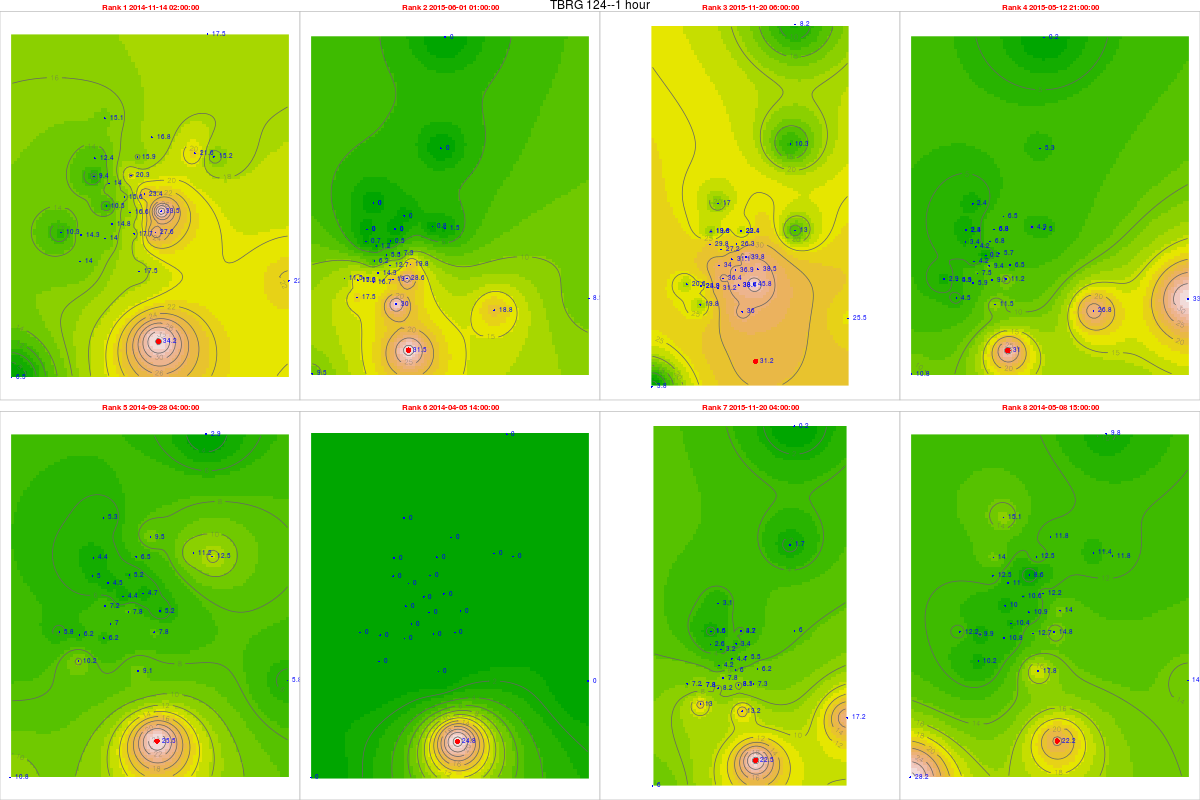

Source data for this figure (header and first rows):
, tips, mm, dt.tm, Unit_ID, Rank, cat, gid, Unit_ID, Lat, Long, x, y, z, location, remarks, elevation, slope, aspect, coords.x1, coords.x2
10667, 1.37, 34.25, 2014-11-14 02:00:00, TBRG 124, 1, 31, NA, TBRG 124, 11.23, 76.58, 672344, 1242374, 2240, Korakundha, Korakunda tea estate residence place, 2231, 6.418, 190.5, 672344, 1242374
15442, 1.26, 31.5, 2015-06-01 01:00:00, TBRG 124, 2, 31, NA, TBRG 124, 11.23, 76.58, 672344, 1242374, 2240, Korakundha, Korakunda tea estate residence place, 2231, 6.418, 190.5, 672344, 1242374
19575, 1.25, 31.25, 2015-11-20 06:00:00, TBRG 124, 3, 31, NA, TBRG 124, 11.23, 76.58, 672344, 1242374, 2240, Korakundha, Korakunda tea estate residence place, 2231, 6.418, 190.5, 672344, 1242374
14982, 1.24, 31, 2015-05-12 21:00:00, TBRG 124, 4, 31, NA, TBRG 124, 11.23, 76.58, 672344, 1242374, 2240, Korakundha, Korakunda tea estate residence place, 2231, 6.418, 190.5, 672344, 1242374
9541, 1.02, 25.5, 2014-09-28 04:00:00, TBRG 124, 5, 31, NA, TBRG 124, 11.23, 76.58, 672344, 1242374, 2240, Korakundha, Korakunda tea estate residence place, 2231, 6.418, 190.5, 672344, 1242374
5327, 0.99, 24.75, 2014-04-05 14:00:00, TBRG 124, 6, 31, NA, TBRG 124, 11.23, 76.58, 672344, 1242374, 2240, Korakundha, Korakunda tea estate residence place, 2231, 6.418, 190.5, 672344, 1242374
19573, 0.9, 22.5, 2015-11-20 04:00:00, TBRG 124, 7, 31, NA, TBRG 124, 11.23, 76.58, 672344, 1242374, 2240, Korakundha, Korakunda tea estate residence place, 2231, 6.418, 190.5, 672344, 1242374
6120, 0.89, 22.25, 2014-05-08 15:00:00, TBRG 124, 8, 31, NA, TBRG 124, 11.23, 76.58, 672344, 1242374, 2240, Korakundha, Korakunda tea estate residence place, 2231, 6.418, 190.5, 672344, 1242374
13046, 0.39, 9.36, 2014-11-14 02:00:00, TBRG 101, 1, 20, 20, TBRG 101, 11.29, 76.56, 669881, 1248700, 2628, Kolaripetta top tower, No rain during installation, 2575, 22.47, 56.31, 669881, 1248700
17821, 0.03, 0.72, 2015-06-01 01:00:00, TBRG 101, 2, 20, 20, TBRG 101, 11.29, 76.56, 669881, 1248700, 2628, Kolaripetta top tower, No rain during installation, 2575, 22.47, 56.31, 669881, 1248700
21954, 1.24, 29.76, 2015-11-20 06:00:00, TBRG 101, 3, 20, 20, TBRG 101, 11.29, 76.56, 669881, 1248700, 2628, Kolaripetta top tower, No rain during installation, 2575, 22.47, 56.31, 669881, 1248700
17361, 0.14, 3.36, 2015-05-12 21:00:00, TBRG 101, 4, 20, 20, TBRG 101, 11.29, 76.56, 669881, 1248700, 2628, Kolaripetta top tower, No rain during installation, 2575, 22.47, 56.31, 669881, 1248700
11920, 0.21, 5.04, 2014-09-28 04:00:00, TBRG 101, 5, 20, 20, TBRG 101, 11.29, 76.56, 669881, 1248700, 2628, Kolaripetta top tower, No rain during installation, 2575, 22.47, 56.31, 669881, 1248700
7706, 0, 0, 2014-04-05 14:00:00, TBRG 101, 6, 20, 20, TBRG 101, 11.29, 76.56, 669881, 1248700, 2628, Kolaripetta top tower, No rain during installation, 2575, 22.47, 56.31, 669881, 1248700
21952, 0.11, 2.64, 2015-11-20 04:00:00, TBRG 101, 7, 20, 20, TBRG 101, 11.29, 76.56, 669881, 1248700, 2628, Kolaripetta top tower, No rain during installation, 2575, 22.47, 56.31, 669881, 1248700
8499, 0.52, 12.48, 2014-05-08 15:00:00, TBRG 101, 8, 20, 20, TBRG 101, 11.29, 76.56, 669881, 1248700, 2628, Kolaripetta top tower, No rain during installation, 2575, 22.47, 56.31, 669881, 1248700
13049, 0.68, 15.64, 2014-11-14 02:00:00, TBRG 102, 1, 21, 21, TBRG 102, 11.28, 76.57, 671046, 1247911, 2351, Near V notch at First site, No rain during installation, 2340, 16.63, 206.9, 671046, 1247911
17824, 0.24, 5.52, 2015-06-01 01:00:00, TBRG 102, 2, 21, 21, TBRG 102, 11.28, 76.57, 671046, 1247911, 2351, Near V notch at First site, No rain during installation, 2340, 16.63, 206.9, 671046, 1247911
21815, 1.35, 31.05, 2015-11-20 06:00:00, TBRG 102, 3, 21, 21, TBRG 102, 11.28, 76.57, 671046, 1247911, 2351, Near V notch at First site, No rain during installation, 2340, 16.63, 206.9, 671046, 1247911
17364, 0.01, 0.23, 2015-05-12 21:00:00, TBRG 102, 4, 21, 21, TBRG 102, 11.28, 76.57, 671046, 1247911, 2351, Near V notch at First site, No rain during installation, 2340, 16.63, 206.9, 671046, 1247911
11923, 0.19, 4.37, 2014-09-28 04:00:00, TBRG 102, 5, 21, 21, TBRG 102, 11.28, 76.57, 671046, 1247911, 2351, Near V notch at First site, No rain during installation, 2340, 16.63, 206.9, 671046, 1247911
7709, 0, 0, 2014-04-05 14:00:00, TBRG 102, 6, 21, 21, TBRG 102, 11.28, 76.57, 671046, 1247911, 2351, Near V notch at First site, No rain during installation, 2340, 16.63, 206.9, 671046, 1247911
21813, 0.19, 4.37, 2015-11-20 04:00:00, TBRG 102, 7, 21, 21, TBRG 102, 11.28, 76.57, 671046, 1247911, 2351, Near V notch at First site, No rain during installation, 2340, 16.63, 206.9, 671046, 1247911
8502, 0.46, 10.58, 2014-05-08 15:00:00, TBRG 102, 8, 21, 21, TBRG 102, 11.28, 76.57, 671046, 1247911, 2351, Near V notch at First site, No rain during installation, 2340, 16.63, 206.9, 671046, 1247911
12731, 0.57, 14.82, 2014-11-14 02:00:00, TBRG 103, 1, 18, 18, TBRG 103, 11.28, 76.56, 670570, 1246872, 2332, Near Bunker 2 site, No rain during installation, 2282, 3.879, 335, 670570, 1246872
17506, 0.55, 14.3, 2015-06-01 01:00:00, TBRG 103, 2, 18, 18, TBRG 103, 11.28, 76.56, 670570, 1246872, 2332, Near Bunker 2 site, No rain during installation, 2282, 3.879, 335, 670570, 1246872
21639, 1.4, 36.4, 2015-11-20 06:00:00, TBRG 103, 3, 18, 18, TBRG 103, 11.28, 76.56, 670570, 1246872, 2332, Near Bunker 2 site, No rain during installation, 2282, 3.879, 335, 670570, 1246872
17046, 0.29, 7.54, 2015-05-12 21:00:00, TBRG 103, 4, 18, 18, TBRG 103, 11.28, 76.56, 670570, 1246872, 2332, Near Bunker 2 site, No rain during installation, 2282, 3.879, 335, 670570, 1246872
11605, 0.27, 7.02, 2014-09-28 04:00:00, TBRG 103, 5, 18, 18, TBRG 103, 11.28, 76.56, 670570, 1246872, 2332, Near Bunker 2 site, No rain during installation, 2282, 3.879, 335, 670570, 1246872
7391, 0, 0, 2014-04-05 14:00:00, TBRG 103, 6, 18, 18, TBRG 103, 11.28, 76.56, 670570, 1246872, 2332, Near Bunker 2 site, No rain during installation, 2282, 3.879, 335, 670570, 1246872
21637, 0.3, 7.8, 2015-11-20 04:00:00, TBRG 103, 7, 18, 18, TBRG 103, 11.28, 76.56, 670570, 1246872, 2332, Near Bunker 2 site, No rain during installation, 2282, 3.879, 335, 670570, 1246872
8184, 0.4, 10.4, 2014-05-08 15:00:00, TBRG 103, 8, 18, 18, TBRG 103, 11.28, 76.56, 670570, 1246872, 2332, Near Bunker 2 site, No rain during installation, 2282, 3.879, 335, 670570, 1246872
13040, 0.83, 21.58, 2014-11-14 02:00:00, TBRG 104, 1, 19, 19, TBRG 104, 11.3, 76.59, 673741, 1249582, 2164, Avalanchi forest guest house, No rain during installation, 2000, 2.346, 143.1, 673741, 1249582
17815, 0.03, 0.78, 2015-06-01 01:00:00, TBRG 104, 2, 19, 19, TBRG 104, 11.3, 76.59, 673741, 1249582, 2164, Avalanchi forest guest house, No rain during installation, 2000, 2.346, 143.1, 673741, 1249582
21948, NA, NA, 2015-11-20 06:00:00, TBRG 104, 3, 19, 19, TBRG 104, 11.3, 76.59, 673741, 1249582, 2164, Avalanchi forest guest house, No rain during installation, 2000, 2.346, 143.1, 673741, 1249582
17355, 0.19, 4.94, 2015-05-12 21:00:00, TBRG 104, 4, 19, 19, TBRG 104, 11.3, 76.59, 673741, 1249582, 2164, Avalanchi forest guest house, No rain during installation, 2000, 2.346, 143.1, 673741, 1249582
11914, 0.43, 11.18, 2014-09-28 04:00:00, TBRG 104, 5, 19, 19, TBRG 104, 11.3, 76.59, 673741, 1249582, 2164, Avalanchi forest guest house, No rain during installation, 2000, 2.346, 143.1, 673741, 1249582
7700, 0, 0, 2014-04-05 14:00:00, TBRG 104, 6, 19, 19, TBRG 104, 11.3, 76.59, 673741, 1249582, 2164, Avalanchi forest guest house, No rain during installation, 2000, 2.346, 143.1, 673741, 1249582
21946, NA, NA, 2015-11-20 04:00:00, TBRG 104, 7, 19, 19, TBRG 104, 11.3, 76.59, 673741, 1249582, 2164, Avalanchi forest guest house, No rain during installation, 2000, 2.346, 143.1, 673741, 1249582
8493, 0.44, 11.44, 2014-05-08 15:00:00, TBRG 104, 8, 19, 19, TBRG 104, 11.3, 76.59, 673741, 1249582, 2164, Avalanchi forest guest house, No rain during installation, 2000, 2.346, 143.1, 673741, 1249582
12710, 0.73, 17.52, 2014-11-14 02:00:00, TBRG 105, 1, 17, 17, TBRG 105, 11.26, 76.57, 671613, 1245056, 2320, Past Jackal below Devar Betta, Photo 762-764, 2295, 27.37, 76.73, 671613, 1245056
17485, 1.25, 30, 2015-06-01 01:00:00, TBRG 105, 2, 17, 17, TBRG 105, 11.26, 76.57, 671613, 1245056, 2320, Past Jackal below Devar Betta, Photo 762-764, 2295, 27.37, 76.73, 671613, 1245056
21618, 1.5, 36, 2015-11-20 06:00:00, TBRG 105, 3, 17, 17, TBRG 105, 11.26, 76.57, 671613, 1245056, 2320, Past Jackal below Devar Betta, Photo 762-764, 2295, 27.37, 76.73, 671613, 1245056
17025, 0.48, 11.52, 2015-05-12 21:00:00, TBRG 105, 4, 17, 17, TBRG 105, 11.26, 76.57, 671613, 1245056, 2320, Past Jackal below Devar Betta, Photo 762-764, 2295, 27.37, 76.73, 671613, 1245056
11584, 0.38, 9.12, 2014-09-28 04:00:00, TBRG 105, 5, 17, 17, TBRG 105, 11.26, 76.57, 671613, 1245056, 2320, Past Jackal below Devar Betta, Photo 762-764, 2295, 27.37, 76.73, 671613, 1245056
7370, 0, 0, 2014-04-05 14:00:00, TBRG 105, 6, 17, 17, TBRG 105, 11.26, 76.57, 671613, 1245056, 2320, Past Jackal below Devar Betta, Photo 762-764, 2295, 27.37, 76.73, 671613, 1245056
21616, 0.55, 13.2, 2015-11-20 04:00:00, TBRG 105, 7, 17, 17, TBRG 105, 11.26, 76.57, 671613, 1245056, 2320, Past Jackal below Devar Betta, Photo 762-764, 2295, 27.37, 76.73, 671613, 1245056
8163, 0.74, 17.76, 2014-05-08 15:00:00, TBRG 105, 8, 17, 17, TBRG 105, 11.26, 76.57, 671613, 1245056, 2320, Past Jackal below Devar Betta, Photo 762-764, 2295, 27.37, 76.73, 671613, 1245056
12709, 1.06, 27.56, 2014-11-14 02:00:00, TBRG 106, 1, 16, 16, TBRG 106, 11.27, 76.58, 672231, 1246548, 2325, On way to jackal before Devar Betta near…, Photo 760-761, 2314, 13.57, 255.3, 672231, 1246548
17484, 1.1, 28.6, 2015-06-01 01:00:00, TBRG 106, 2, 16, 16, TBRG 106, 11.27, 76.58, 672231, 1246548, 2325, On way to jackal before Devar Betta near…, Photo 760-761, 2314, 13.57, 255.3, 672231, 1246548
21617, 1.76, 45.76, 2015-11-20 06:00:00, TBRG 106, 3, 16, 16, TBRG 106, 11.27, 76.58, 672231, 1246548, 2325, On way to jackal before Devar Betta near…, Photo 760-761, 2314, 13.57, 255.3, 672231, 1246548
17024, 0.43, 11.18, 2015-05-12 21:00:00, TBRG 106, 4, 16, 16, TBRG 106, 11.27, 76.58, 672231, 1246548, 2325, On way to jackal before Devar Betta near…, Photo 760-761, 2314, 13.57, 255.3, 672231, 1246548
11583, 0.3, 7.8, 2014-09-28 04:00:00, TBRG 106, 5, 16, 16, TBRG 106, 11.27, 76.58, 672231, 1246548, 2325, On way to jackal before Devar Betta near…, Photo 760-761, 2314, 13.57, 255.3, 672231, 1246548
7369, 0, 0, 2014-04-05 14:00:00, TBRG 106, 6, 16, 16, TBRG 106, 11.27, 76.58, 672231, 1246548, 2325, On way to jackal before Devar Betta near…, Photo 760-761, 2314, 13.57, 255.3, 672231, 1246548
21615, 0.28, 7.28, 2015-11-20 04:00:00, TBRG 106, 7, 16, 16, TBRG 106, 11.27, 76.58, 672231, 1246548, 2325, On way to jackal before Devar Betta near…, Photo 760-761, 2314, 13.57, 255.3, 672231, 1246548
8162, 0.57, 14.82, 2014-05-08 15:00:00, TBRG 106, 8, 16, 16, TBRG 106, 11.27, 76.58, 672231, 1246548, 2325, On way to jackal before Devar Betta near…, Photo 760-761, 2314, 13.57, 255.3, 672231, 1246548
127091, 0.9, 23.4, 2014-11-14 02:00:00, TBRG 107, 1, 15, 12, TBRG 107, 11.29, 76.57, 671814, 1248023, 2266, Near landslide below Nariadu Betta, On steep slope, 2308, 15.59, 310.2, 671814, 1248023
174841, 0.28, 7.28, 2015-06-01 01:00:00, TBRG 107, 2, 15, 12, TBRG 107, 11.29, 76.57, 671814, 1248023, 2266, Near landslide below Nariadu Betta, On steep slope, 2308, 15.59, 310.2, 671814, 1248023
216171, 1.53, 39.78, 2015-11-20 06:00:00, TBRG 107, 3, 15, 12, TBRG 107, 11.29, 76.57, 671814, 1248023, 2266, Near landslide below Nariadu Betta, On steep slope, 2308, 15.59, 310.2, 671814, 1248023
170241, 0.22, 5.72, 2015-05-12 21:00:00, TBRG 107, 4, 15, 12, TBRG 107, 11.29, 76.57, 671814, 1248023, 2266, Near landslide below Nariadu Betta, On steep slope, 2308, 15.59, 310.2, 671814, 1248023
... 220 more rows
